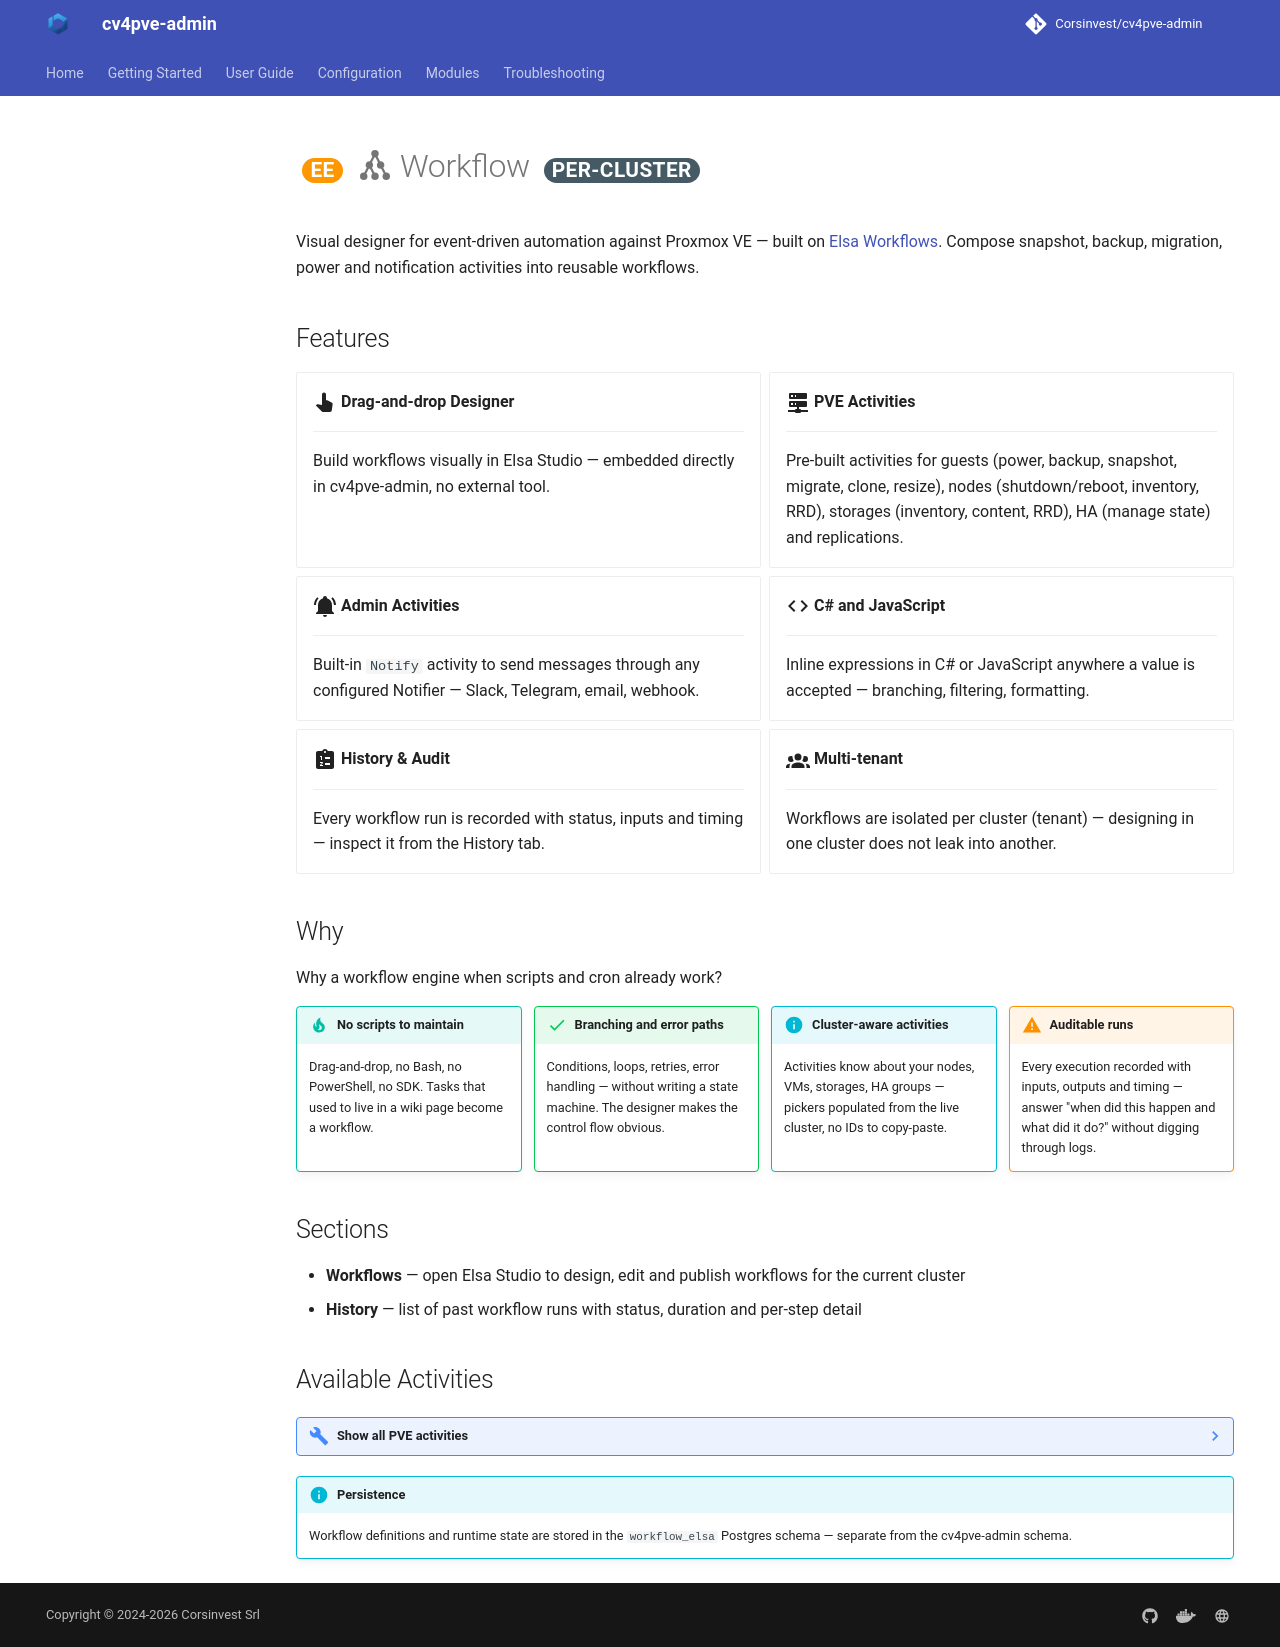

repository: Corsinvest/cv4pve-admin · page: modules/workflow/index.html · generator: mkdocs

# <span class="ee"></span> :material-graph: Workflow <span class="scope" data-scope="per-cluster"></span>

Visual designer for event-driven automation against Proxmox VE — built on [Elsa Workflows](https://elsa-workflows.github.io/). Compose snapshot, backup, migration, power and notification activities into reusable workflows.

## Features

<div class="grid cards" markdown>

- :material-cursor-pointer:{ .lg .middle } **Drag-and-drop Designer**

    ---

    Build workflows visually in Elsa Studio — embedded directly in cv4pve-admin, no external tool.

- :material-server-network:{ .lg .middle } **PVE Activities**

    ---

    Pre-built activities for guests (power, backup, snapshot, migrate, clone, resize), nodes (shutdown/reboot, inventory, RRD), storages (inventory, content, RRD), HA (manage state) and replications.

- :material-bell-ring:{ .lg .middle } **Admin Activities**

    ---

    Built-in `Notify` activity to send messages through any configured Notifier — Slack, Telegram, email, webhook.

- :material-code-tags:{ .lg .middle } **C# and JavaScript**

    ---

    Inline expressions in C# or JavaScript anywhere a value is accepted — branching, filtering, formatting.

- :material-clipboard-list:{ .lg .middle } **History & Audit**

    ---

    Every workflow run is recorded with status, inputs and timing — inspect it from the History tab.

- :material-account-group:{ .lg .middle } **Multi-tenant**

    ---

    Workflows are isolated per cluster (tenant) — designing in one cluster does not leak into another.

</div>

## Why

Why a workflow engine when scripts and cron already work?

<div class="why-grid" markdown>

<div markdown>
!!! tip "No scripts to maintain"
    Drag-and-drop, no Bash, no PowerShell, no SDK. Tasks that used to live in a wiki page become a workflow.
</div>

<div markdown>
!!! success "Branching and error paths"
    Conditions, loops, retries, error handling — without writing a state machine. The designer makes the control flow obvious.
</div>

<div markdown>
!!! info "Cluster-aware activities"
    Activities know about your nodes, VMs, storages, HA groups — pickers populated from the live cluster, no IDs to copy-paste.
</div>

<div markdown>
!!! warning "Auditable runs"
    Every execution recorded with inputs, outputs and timing — answer "when did this happen and what did it do?" without digging through logs.
</div>

</div>

## Sections

- **Workflows** — open Elsa Studio to design, edit and publish workflows for the current cluster
- **History** — list of past workflow runs with status, duration and per-step detail

## Available Activities

??? note tools "Show all PVE activities"

    **Guest — Inventory**

    | Activity | What it does |
    |----------|--------------|
    | `GetGuests` | List VMs and CTs with status, node, tags |
    | `GetConfig` | Read full VM/CT configuration (CPU, memory, disks, network) |
    | `GetRrdData` | Historical RRD metrics for a VM/CT |

    **Guest — Operations**

    | Activity | What it does |
    |----------|--------------|
    | `PowerAction` | Start / Stop / Shutdown / Reset / Suspend / Resume / Reboot |
    | `Backup` | Trigger vzdump backup with compression and mode |
    | `Migrate` | Live or offline migration to another node |
    | `Clone` | Clone a VM/CT |
    | `ConvertToTemplate` | Convert a VM/CT to template |
    | `Resize` | Resize a virtual disk |

    **Guest — Snapshots**

    | Activity | What it does |
    |----------|--------------|
    | `Create` | Create a snapshot |
    | `Delete` | Delete a snapshot |
    | `Rollback` | Rollback to a snapshot |
    | `Get` | List/inspect snapshots |
    | `Update` | Update snapshot description |

    **Node**

    | Activity | What it does |
    |----------|--------------|
    | `GetNodes` | List nodes with status |
    | `GetReplications` | List replication jobs |
    | `GetRrdData` | Historical RRD metrics for a node |
    | `ShutdownReboot` | Shutdown or reboot a node |

    **Storage**

    | Activity | What it does |
    |----------|--------------|
    | `GetStorages` | List cluster storages |
    | `GetStorageContents` | List content on a storage (ISOs, backups, templates) |
    | `GetRrdData` | Historical RRD metrics for a storage |

    **Cluster**

    | Activity | What it does |
    |----------|--------------|
    | `ManageHA` | Manage HA resources (add, remove, set state) |
    | `GetReplications` | Cluster-wide replication inventory |

    **Utilities**

    | Activity | What it does |
    |----------|--------------|
    | `WaitForTask` | Wait for a Proxmox task to complete |
    | `Notify` | Send a message through a configured Notifier (Slack, Telegram, email, webhook) |
    | `Filter` | Filter a collection by expression |

!!! info "Persistence"
    Workflow definitions and runtime state are stored in the `workflow_elsa` Postgres schema — separate from the cv4pve-admin schema.
